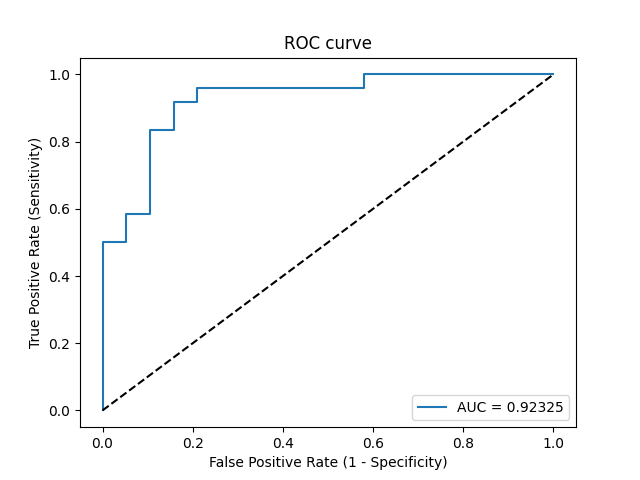

Values plotted in this chart, from the file beside it:
Threshold, Sensitivity, Specificity, NPV, PPV
inf, 0.0, 1.0, 0.4419, 0
0.4931, 0.04167, 1.0, 0.4524, 1.0
0.4546, 0.5, 1.0, 0.6129, 1.0
0.4517, 0.5, 0.9474, 0.6, 0.9231
0.4329, 0.5833, 0.9474, 0.6429, 0.9333
0.4305, 0.5833, 0.8947, 0.6296, 0.875
0.3926, 0.8333, 0.8947, 0.8095, 0.9091
0.3889, 0.8333, 0.8421, 0.8, 0.8696
0.385, 0.9167, 0.8421, 0.8889, 0.88
0.3739, 0.9167, 0.7895, 0.8824, 0.8462
0.3603, 0.9583, 0.7895, 0.9375, 0.8519
0.2487, 0.9583, 0.4211, 0.8889, 0.6765
0.244, 1.0, 0.4211, 1.0, 0.6857
5.2289995587688544e-05, 1.0, 0.0, 0, 0.5581
